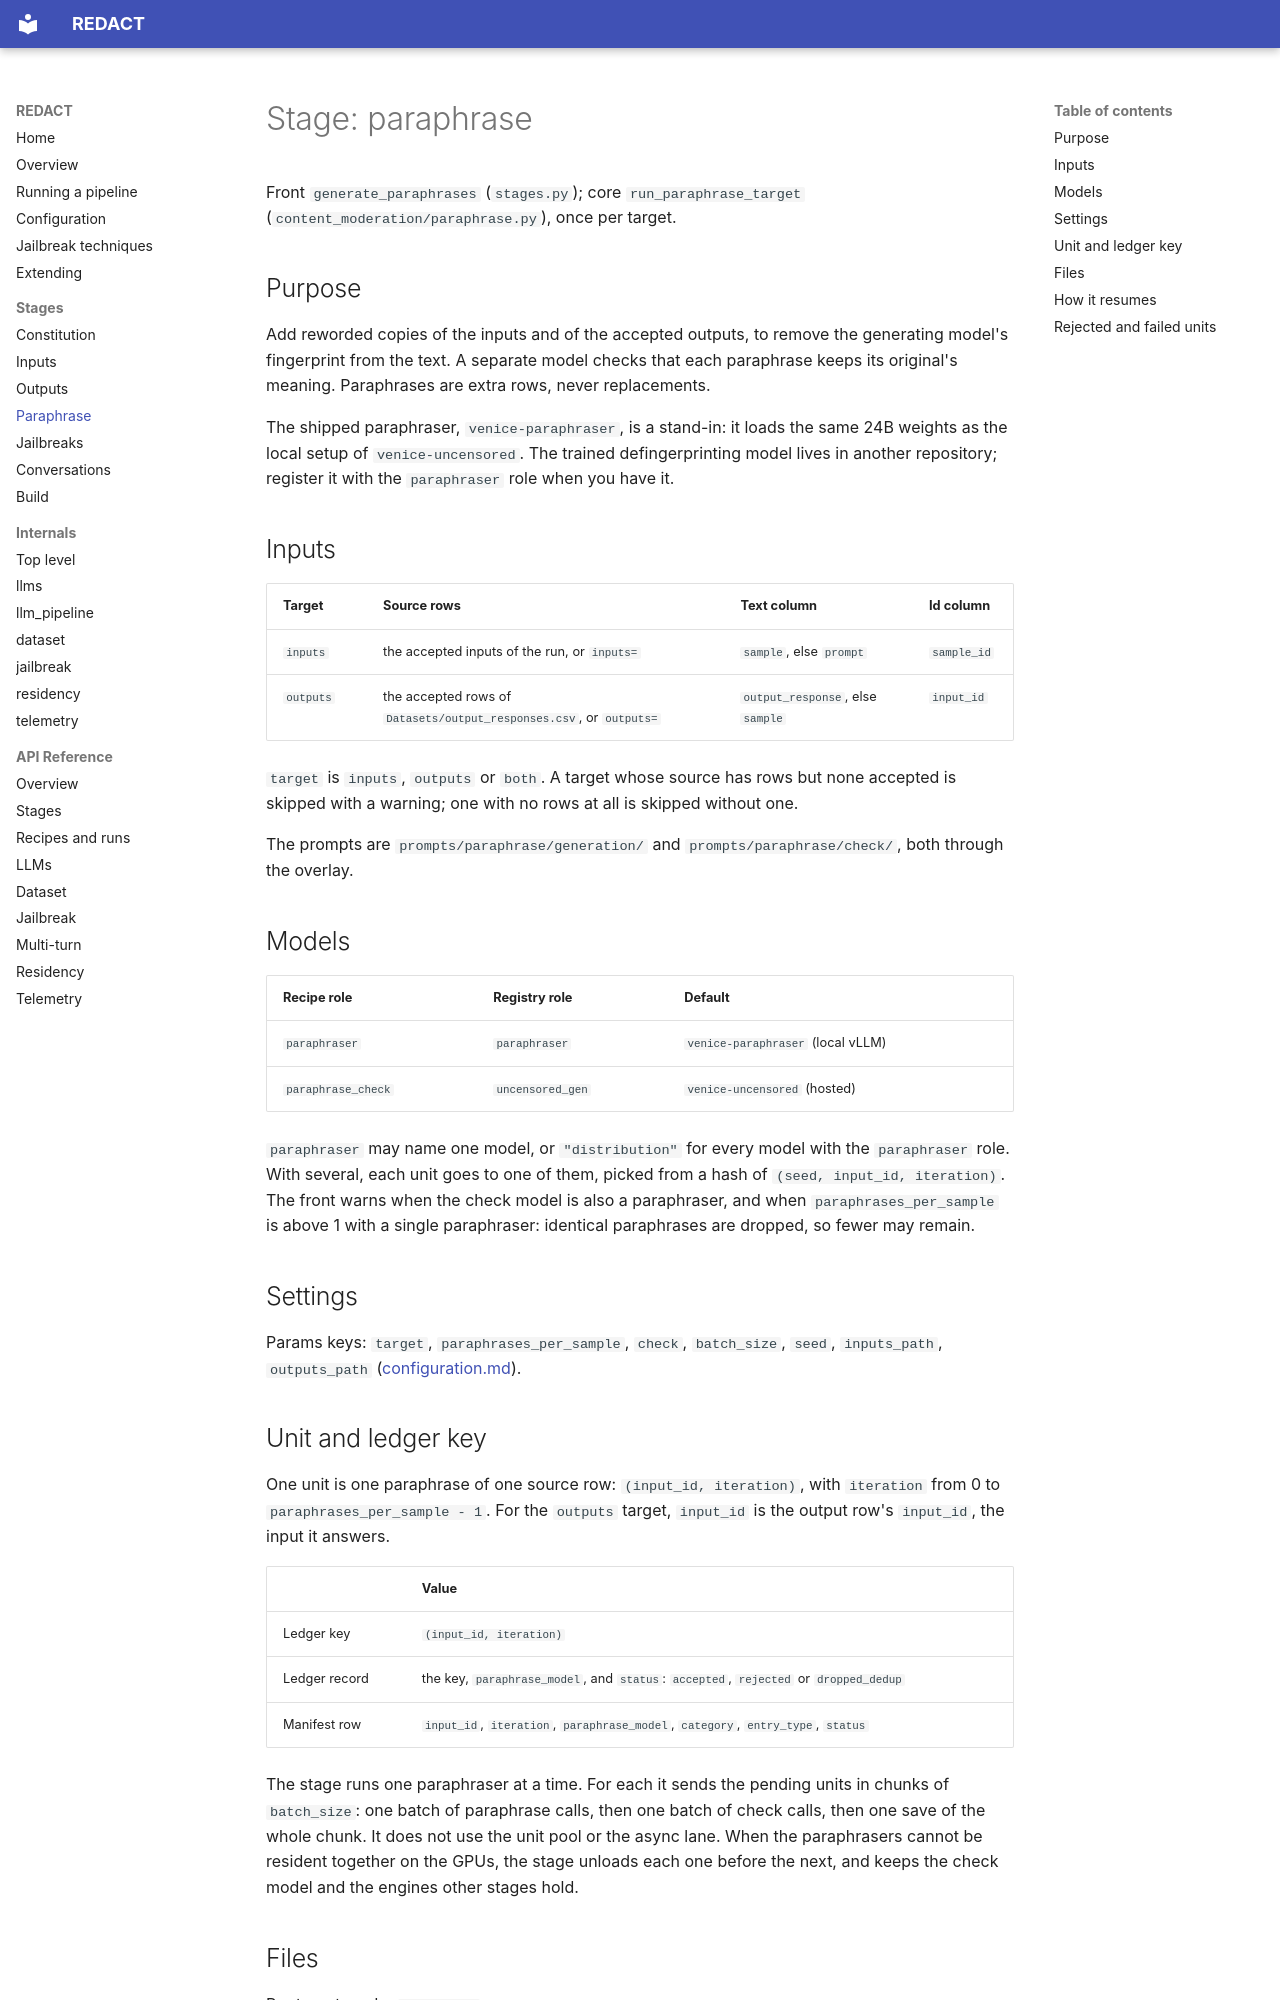

repository: CentreSecuriteIA/REDACT · page: stages/paraphrase/index.html · generator: mkdocs

# Stage: paraphrase

Front `generate_paraphrases` (`stages.py`); core `run_paraphrase_target`
(`content_moderation/paraphrase.py`), once per target.

## Purpose

Add reworded copies of the inputs and of the accepted outputs, to remove the
generating model's fingerprint from the text. A separate model checks that
each paraphrase keeps its original's meaning. Paraphrases are extra rows,
never replacements.

The shipped paraphraser, `venice-paraphraser`, is a stand-in: it loads the
same 24B weights as the local setup of `venice-uncensored`. The trained
defingerprinting model lives in another repository; register it with the
`paraphraser` role when you have it.

## Inputs

| Target | Source rows | Text column | Id column |
|---|---|---|---|
| `inputs` | the accepted inputs of the run, or `inputs=` | `sample`, else `prompt` | `sample_id` |
| `outputs` | the accepted rows of `Datasets/output_responses.csv`, or `outputs=` | `output_response`, else `sample` | `input_id` |

`target` is `inputs`, `outputs` or `both`. A target whose source has rows but
none accepted is skipped with a warning; one with no rows at all is skipped
without one.

The prompts are `prompts/paraphrase/generation/` and
`prompts/paraphrase/check/`, both through the overlay.

## Models

| Recipe role | Registry role | Default |
|---|---|---|
| `paraphraser` | `paraphraser` | `venice-paraphraser` (local vLLM) |
| `paraphrase_check` | `uncensored_gen` | `venice-uncensored` (hosted) |

`paraphraser` may name one model, or `"distribution"` for every model with
the `paraphraser` role. With several, each unit goes to one of them, picked
from a hash of `(seed, input_id, iteration)`. The front warns when the check
model is also a paraphraser, and when `paraphrases_per_sample` is above 1
with a single paraphraser: identical paraphrases are dropped, so fewer may
remain.

## Settings

Params keys: `target`, `paraphrases_per_sample`, `check`, `batch_size`,
`seed`, `inputs_path`, `outputs_path`
([configuration.md](../configuration.md#paraphrase)).
